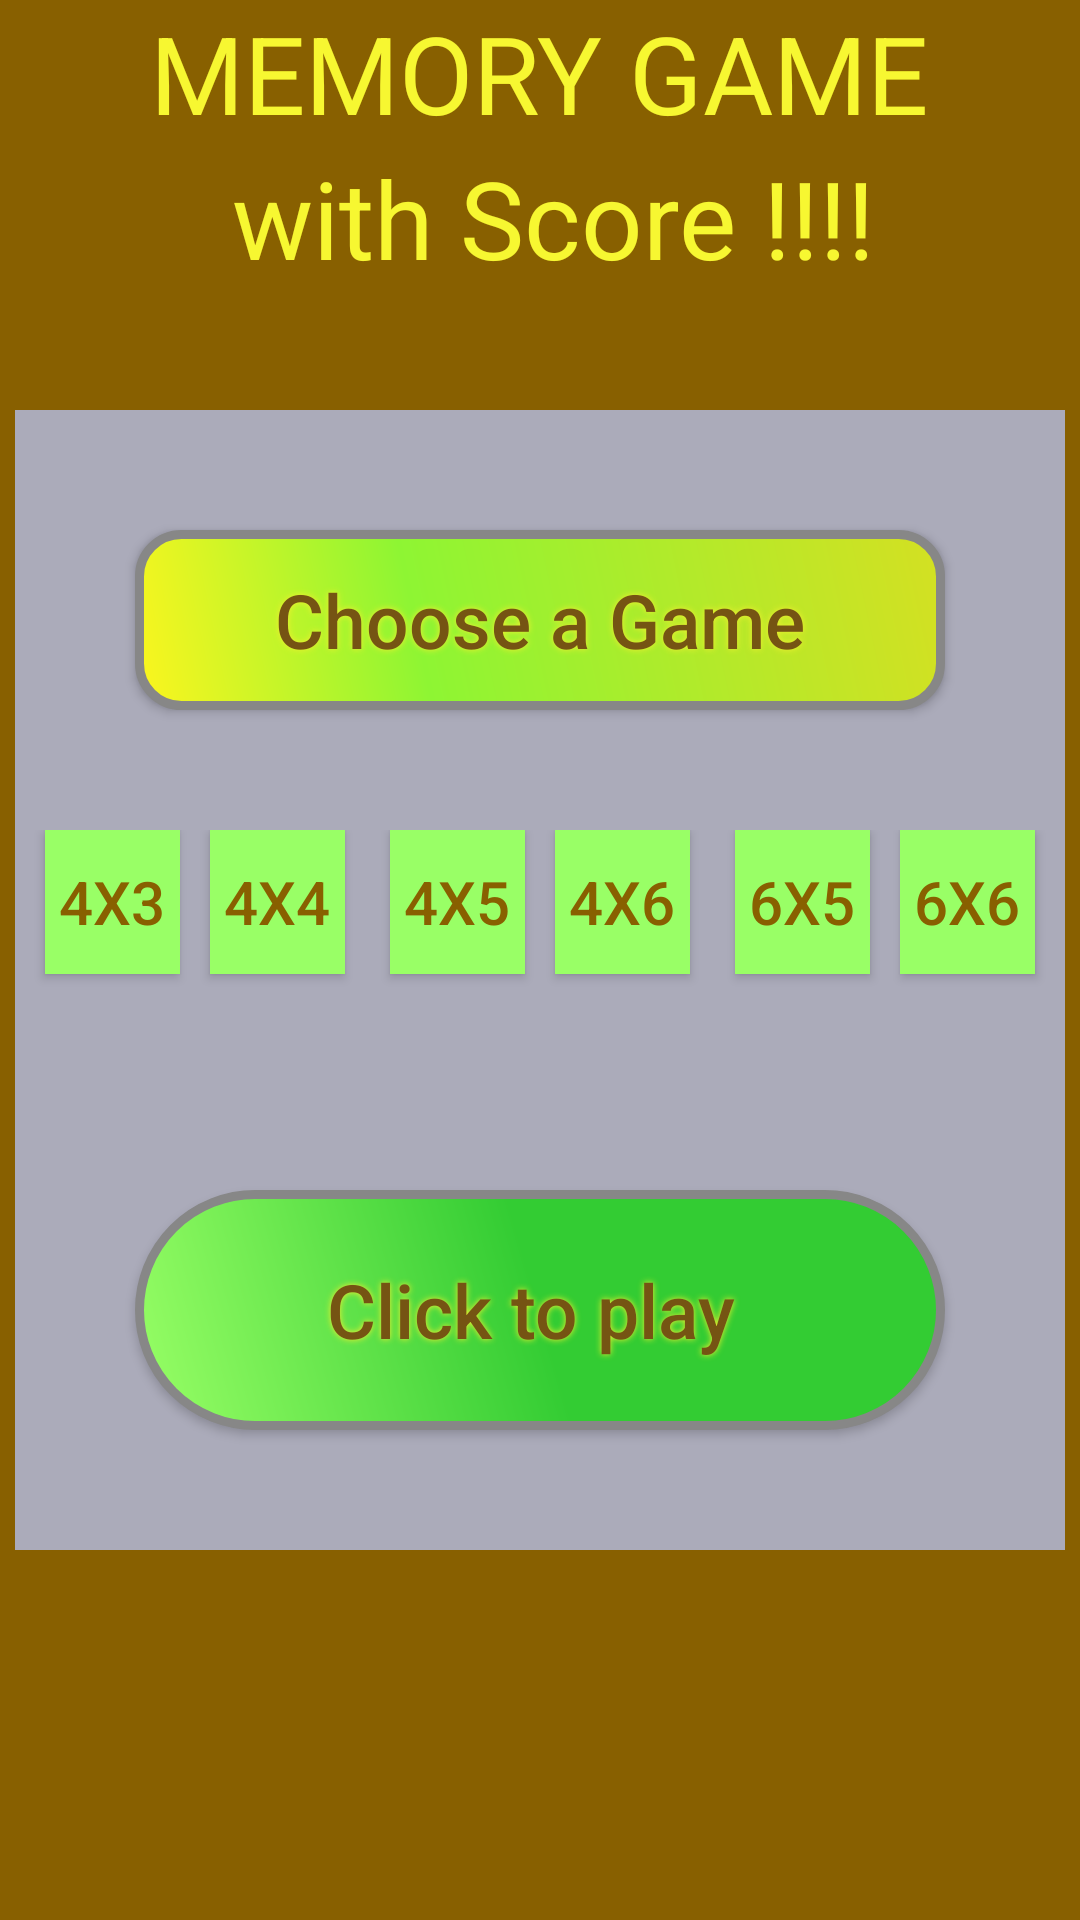

This screen was rendered from an Android layout file. Write that file and the resources it references.
<!-- AndroidManifest.xml: application theme AppTheme -->
<!-- res/layout/activity_main.xml -->
<LinearLayout xmlns:android="http://schemas.android.com/apk/res/android"
    android:id="@+id/main"
    android:layout_width="400dp"
    android:layout_height="560dp"
    android:background="@color/maron"
    android:layout_gravity="center"
    android:orientation="vertical">
    <TextView
        android:layout_width="wrap_content"
        android:layout_height="wrap_content"
        android:text=" MEMORY GAME "
        android:textColor="@color/yellow"
        android:textSize="36dp"
        android:layout_gravity="center"/>
    <TextView
        android:layout_width="wrap_content"
        android:layout_height="wrap_content"
        android:text=" with Score !!!!"
        android:textColor="@color/yellow"
        android:textSize="36dp"
        android:layout_gravity="center"/>
    <TextView
        android:layout_width="wrap_content"
        android:layout_height="40dp"
        android:layout_gravity="center"/>
    <LinearLayout
        android:layout_width="350dp"
        android:layout_height="380dp"
        android:background="@color/lightgray"
        android:orientation="vertical"
        android:layout_gravity="center">
        <TextView
            android:layout_width="wrap_content"
            android:layout_height="40dp"
            android:layout_gravity="center"/>

        <Button
            android:text="Choose a Game"
            android:layout_gravity="center"
            android:textColor="#755413"
            android:textSize="25sp"
            android:layout_width="270dp"
            android:layout_height="60dp"
            android:background="@drawable/buttonshape"
            android:shadowColor="#F0F02E"
            android:shadowDx="0"
            android:shadowDy="0"
            android:shadowRadius="5"
            android:textAllCaps="false"
            />
        <TextView
            android:layout_width="wrap_content"
            android:layout_height="40dp"
            android:layout_gravity="center"/>
        
        <LinearLayout
            android:layout_width="match_parent"
            android:layout_height="100dp"
            android:orientation="horizontal"
            android:layout_gravity="center">
            <TextView
                android:layout_width="10dp"
                android:layout_height="wrap_content"
                android:textSize="10dp" />
            <ToggleButton
                android:layout_width="45dp"
                android:layout_height="wrap_content"
                android:id="@+id/toggleButton1"
                android:textOff="4x3"
                android:textOn="4x3"
                android:textSize="20dp"
                android:textColor="@color/maron"

                android:background="@drawable/button_toogle"
                android:onClick="onToggle"/>
            <TextView
                android:layout_width="10dp"
                android:layout_height="wrap_content"
                android:textSize="10dp" />
            <ToggleButton
                android:layout_width="45dp"
                android:layout_height="wrap_content"
                android:id="@+id/toggleButton2"
                android:textOff="4x4"
                android:textOn="4x4"
                android:textSize="20dp"
                android:textColor="@color/maron"
                android:background="@drawable/button_toogle"
                android:onClick="onToggle"/>
            <TextView
                android:layout_width="15dp"
                android:layout_height="wrap_content"
                android:textSize="10dp" />
            <ToggleButton
                android:layout_width="45dp"
                android:layout_height="wrap_content"
                android:id="@+id/toggleButton3"
                android:textOff="4x5"
                android:textOn="4x5"
                android:textSize="20dp"
                android:textColor="@color/maron"
                android:background="@drawable/button_toogle"
                android:onClick="onToggle"/>
            <TextView
                android:layout_width="10dp"
                android:layout_height="wrap_content"
                android:textSize="10dp" />
            <ToggleButton
                android:layout_width="45dp"
                android:layout_height="wrap_content"
                android:id="@+id/toggleButton4"
                android:textOff="4x6"
                android:textOn="4x6"
                android:textSize="20dp"
                android:textColor="@color/maron"
                android:background="@drawable/button_toogle"
                android:onClick="onToggle"/>
            <TextView
                android:layout_width="15dp"
                android:layout_height="wrap_content"
                android:textSize="10dp" />
            <ToggleButton
                android:layout_width="45dp"
                android:layout_height="wrap_content"
                android:id="@+id/toggleButton5"
                android:textOff="6x5"
                android:textOn="6x5"
                android:textSize="20dp"
                android:textColor="@color/maron"
                android:background="@drawable/button_toogle"
                android:onClick="onToggle"/>
            <TextView
                android:layout_width="10dp"
                android:layout_height="wrap_content"
                android:textSize="10dp" />
            <ToggleButton
                android:layout_width="45dp"
                android:layout_height="wrap_content"
                android:id="@+id/toggleButton6"
                android:textOff="6x6"
                android:textOn="6x6"
                android:textSize="20dp"
                android:textColor="@color/maron"
                android:background="@drawable/button_toogle"
                android:onClick="onToggle"/>
           </LinearLayout>
        <TextView
            android:layout_width="wrap_content"
            android:layout_height="20dp"
            android:layout_gravity="center"/>

        <Button
            android:id="@+id/buttonChoose"
            android:onClick="buttonClick"
            android:layout_gravity="center"
            android:text="Click to play "
            android:textColor="#755413"
            android:textSize="25sp"
            android:layout_width="270dp"
            android:layout_height="80dp"
            android:background="@drawable/buttonshape1"
            android:shadowColor="#F0F02E"
            android:shadowDx="0"
            android:shadowDy="0"
            android:shadowRadius="5"
            android:textAllCaps="false"
            />
    </LinearLayout>

</LinearLayout>
<!-- resources referenced by this layout -->
<resources>
  <color name="lightgray">#ababba</color>
  <color name="maron">#886000</color>
  <color name="yellow">#f7f731</color>
  <!-- drawable button_toogle (drawable) -->
  <?xml version="1.0" encoding="utf-8"?>
  <selector xmlns:android="http://schemas.android.com/apk/res/android">
      <item android:state_checked="false" android:drawable="@color/ou"
          />
      <item android:state_checked="true" android:drawable="@color/ou1"
          />
  
  
  </selector>
  <!-- drawable buttonshape (drawable) -->
  <?xml version="1.0" encoding="utf-8"?>
  <shape xmlns:android="http://schemas.android.com/apk/res/android" android:shape="rectangle" >
      <corners
          android:radius="14dp"
          />
      <gradient
          android:angle="45"
          android:centerX="35%"
          android:centerColor="#8EF533"
          android:startColor="#FCF51E"
          android:endColor="#D4E022"
          android:type="linear"
          />
      <padding
          android:left="0dp"
          android:top="0dp"
          android:right="0dp"
          android:bottom="0dp"
          />
      <size
          android:width="270dp"
          android:height="60dp"
          />
      <stroke
          android:width="3dp"
          android:color="#878787"
          />
  </shape>
  <!-- drawable buttonshape1 (drawable) -->
  <?xml version="1.0" encoding="utf-8"?>
  <shape xmlns:android="http://schemas.android.com/apk/res/android" android:shape="rectangle" >
      <corners
          android:radius="80dp"
          />
      <gradient
          android:angle="45"
          android:centerX="50%"
          android:centerColor="#33cc33"
          android:startColor="#99ff66"
          android:endColor="#33cc33"
          android:type="linear"
          />
      <padding
          android:left="0dp"
          android:top="0dp"
          android:right="0dp"
          android:bottom="0dp"
          />
      <size
          android:width="270dp"
          android:height="80dp"
          />
      <stroke
          android:width="3dp"
          android:color="#878787"
          />
  </shape>
  <style name="AppTheme" parent="Theme.AppCompat.Light.DarkActionBar">
          
      </style>
  <color name="ou">#99ff66</color>
  <color name="ou1">#33cc33</color>
</resources>
